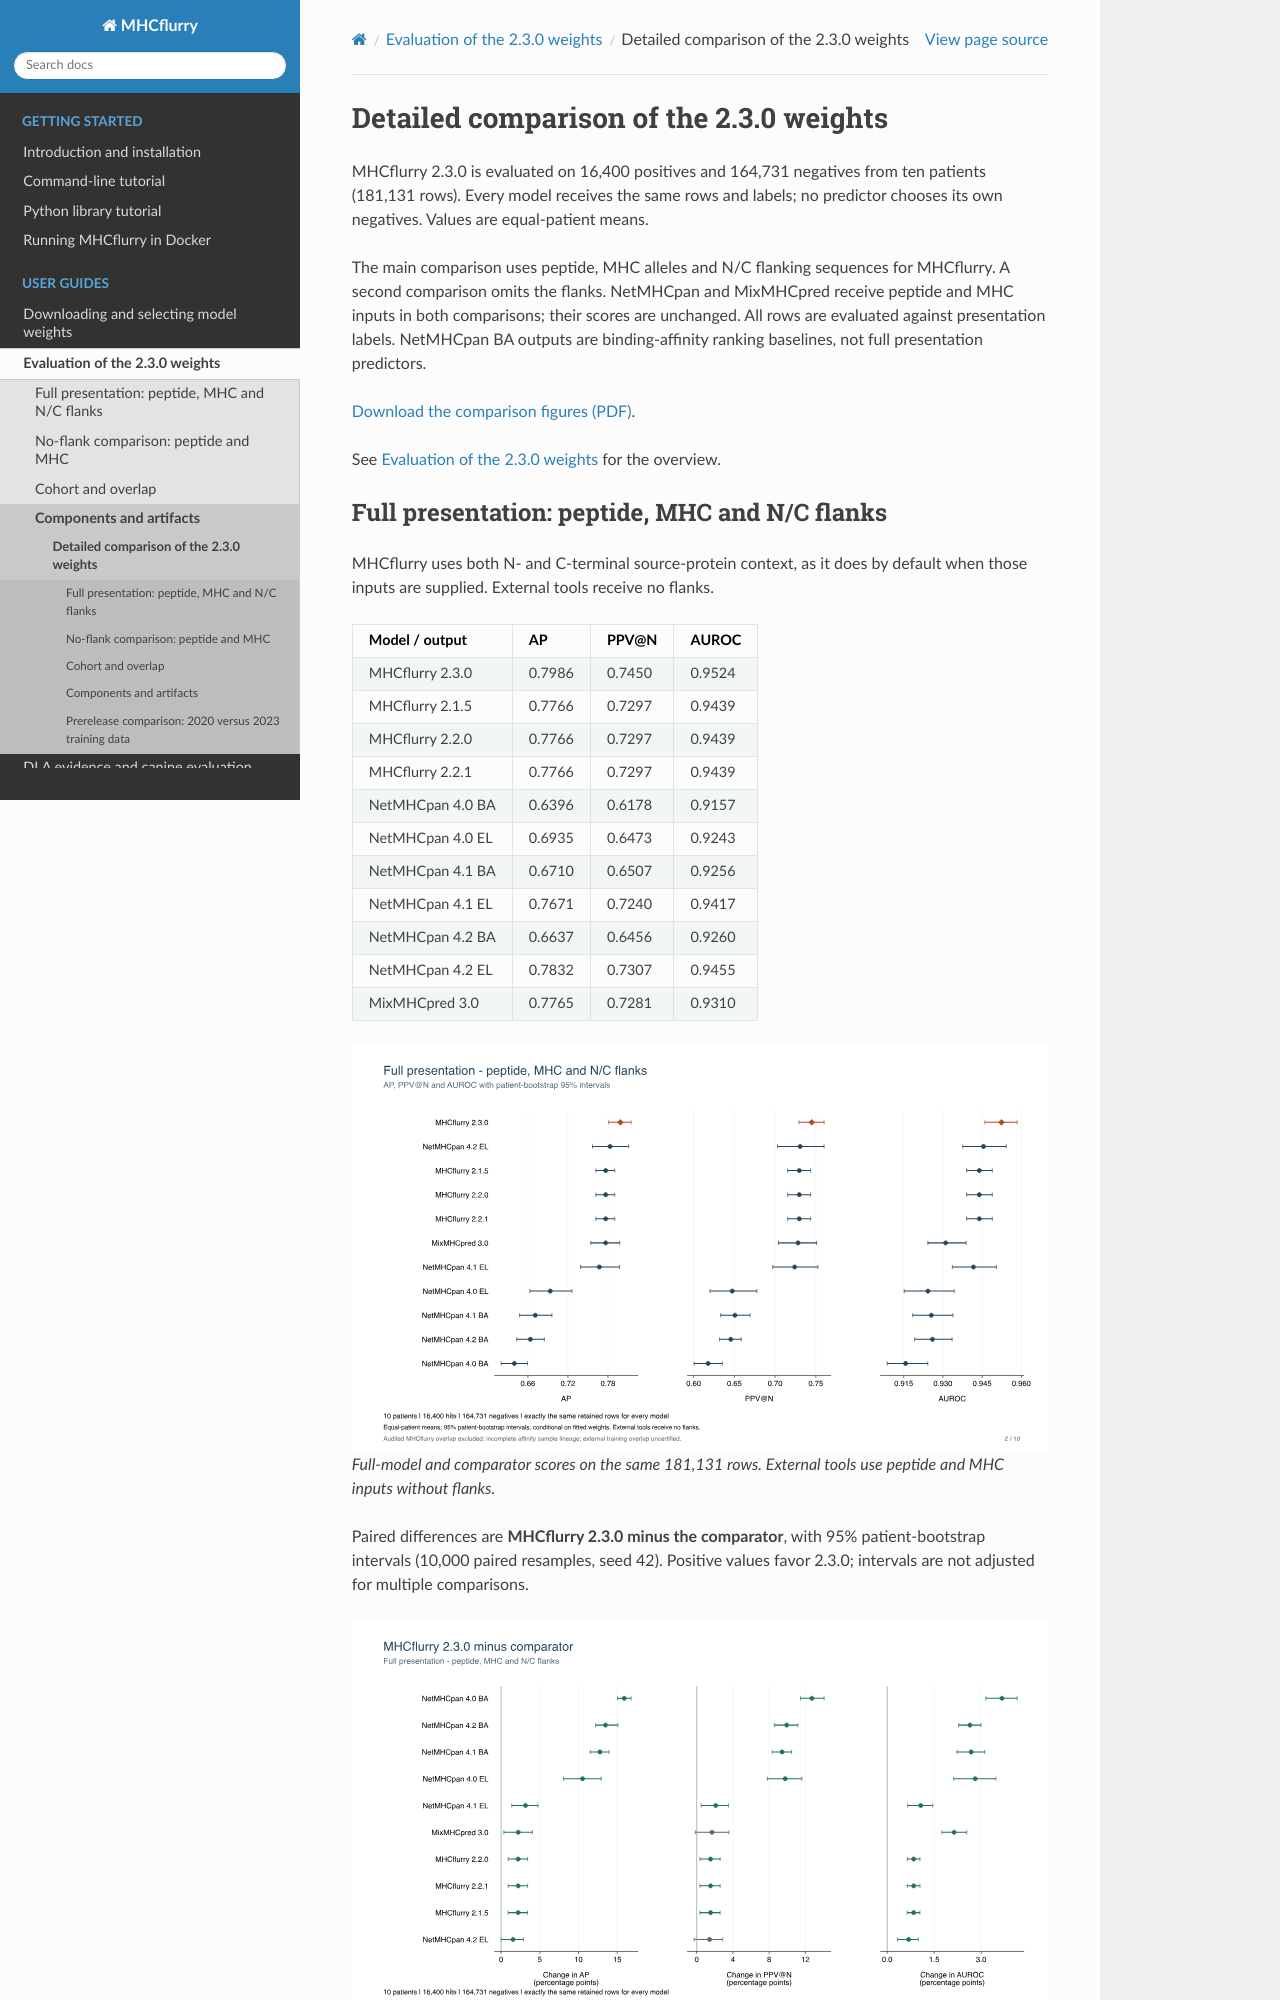

repository: openvax/mhcflurry · page: release_model_evaluation_details.html · generator: sphinx

# Detailed comparison of the 2.3.0 weights

MHCflurry 2.3.0 is evaluated on 16,400 positives and 164,731 negatives from
ten patients (181,131 rows). Every model receives the same rows and labels;
no predictor chooses its own negatives. Values are equal-patient means.

The main comparison uses peptide, MHC alleles and N/C flanking sequences for
MHCflurry. A second comparison omits the flanks. NetMHCpan and MixMHCpred
receive peptide and MHC inputs in both comparisons; their scores are unchanged.
All rows are evaluated against presentation labels. NetMHCpan BA outputs are
binding-affinity ranking baselines, not full presentation predictors.

[Download the comparison figures (PDF)](https://github.com/openvax/mhcflurry/releases/download/2.3.0/mhcflurry-2.3.0-model-comparison-v4.pdf).

See {doc}`release_model_evaluation` for the overview.
